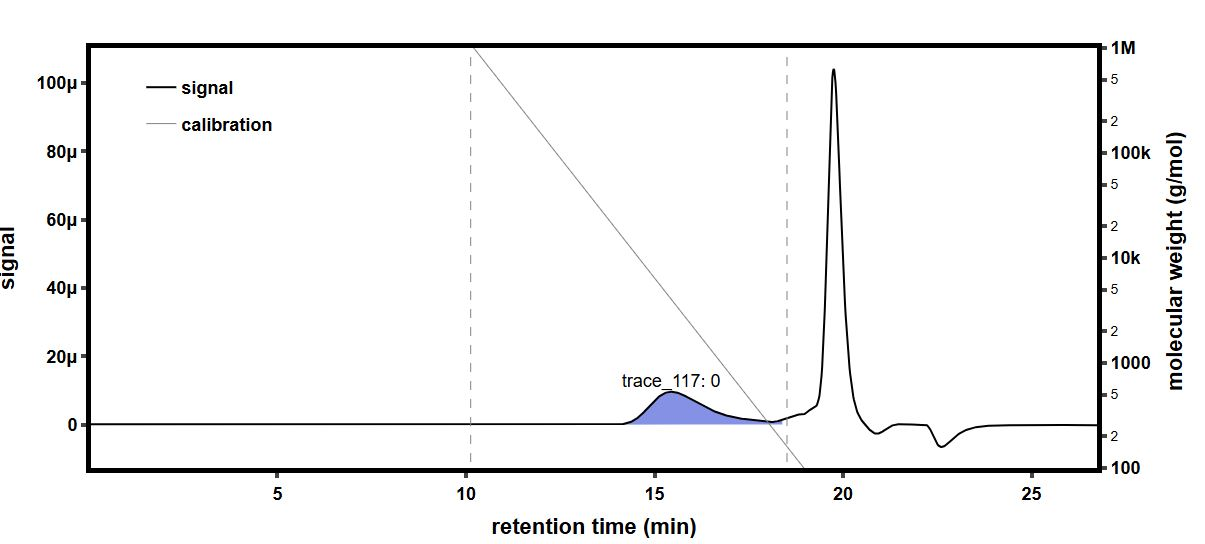

The file beside this chart, header and first rows:
time (min), raw light scattering data: detector volt…, raw light scattering data: detector volt…, raw light scattering data: detector volt…, raw light scattering data: detector volt…, raw light scattering data: detector volt…, raw light scattering data: detector volt…, raw light scattering data: detector volt…, raw light scattering data: detector volt…, raw UV absorbance data: detector voltage…, differential refractive index data: diff…, Forward Laser Monitor: Forward Laser Mon…, Auto-inject Signal: Auto-inject Signal, Auto-inject Signal: Auto-inject Signal, absolute refractive index data: absolute…
-0.1825, 0.02572, 0.01473, 0.03945, 0.02819, 0.03272, 0.02695, 0.04092, 0.0161, , -0.0002638, 1.008, , 1.438
-0.1656, 0.02572, 0.01473, 0.03945, 0.02819, 0.03272, 0.02695, 0.04092, 0.0161, , -0.0002638, 1.008, , 1.438
-0.1488, 0.02572, 0.01473, 0.03945, 0.02819, 0.03272, 0.02695, 0.04092, 0.0161, , -0.0002638, 1.008, , 1.438
-0.132, 0.02572, 0.01473, 0.03945, 0.02819, 0.03272, 0.02695, 0.04092, 0.0161, , -0.0002638, 1.008, , 1.438
-0.1151, 0.02572, 0.01473, 0.03944, 0.02819, 0.03272, 0.02695, 0.04092, 0.0161, , -0.0002638, 1.008, , 1.438
-0.09829, 0.02572, 0.01473, 0.03944, 0.02819, 0.03271, 0.02695, 0.04092, 0.01611, , -0.0002638, 1.008, , 1.438
-0.08145, 0.02572, 0.01473, 0.03945, 0.02819, 0.03272, 0.02694, 0.04092, 0.0161, , -0.0002638, 1.008, , 1.438
-0.06462, 0.02572, 0.01473, 0.03945, 0.02819, 0.03272, 0.02695, 0.04092, 0.0161, , -0.0002638, 1.008, , 1.438
-0.04779, 0.02572, 0.01473, 0.03944, 0.02819, 0.03272, 0.02694, 0.04092, 0.0161, , -0.0002638, 1.008, , 1.438
-0.03095, 0.02572, 0.01473, 0.03945, 0.02819, 0.03272, 0.02694, 0.04092, 0.0161, , -0.0002638, 1.008, , 1.438
-0.01412, 0.02572, 0.01473, 0.03945, 0.02819, 0.03272, 0.02694, 0.04092, 0.0161, , -0.0002638, 1.008, , 1.438
0.002718, 0.02572, 0.01473, 0.03945, 0.02819, 0.03271, 0.02694, 0.04092, 0.0161, , -0.0002638, 1.008, , 1.438
0.01955, 0.02572, 0.01473, 0.03945, 0.02819, 0.03272, 0.02694, 0.04092, 0.0161, , -0.0002638, 1.008, , 1.438
0.03639, 0.02572, 0.01473, 0.03944, 0.02819, 0.03272, 0.02694, 0.04092, 0.0161, , -0.0002638, 1.008, , 1.438
0.05322, 0.02572, 0.01473, 0.03945, 0.02819, 0.03272, 0.02694, 0.04092, 0.0161, , -0.0002638, 1.008, , 1.438
0.07006, 0.02573, 0.01473, 0.03945, 0.02819, 0.03272, 0.02694, 0.04092, 0.01611, 0.05477, -0.0002638, 1.008, , 1.438
0.08689, 0.02573, 0.01473, 0.03944, 0.02819, 0.03272, 0.02694, 0.04092, 0.01611, 0.05478, -0.0002638, 1.008, , 1.438
0.1037, 0.02572, 0.01473, 0.03944, 0.02819, 0.03272, 0.02694, 0.04092, 0.01611, 0.05478, -0.0002638, 1.008, , 1.438
0.1206, 0.02572, 0.01473, 0.03944, 0.02819, 0.03272, 0.02695, 0.04092, 0.01611, 0.05478, -0.0002638, 1.008, , 1.438
0.1374, 0.02572, 0.01473, 0.03944, 0.02819, 0.03272, 0.02694, 0.04092, 0.0161, 0.05478, -0.0002638, 1.008, , 1.438
0.1542, 0.02572, 0.01473, 0.03944, 0.02819, 0.03272, 0.02694, 0.04092, 0.0161, 0.05478, -0.0002638, 1.008, , 1.438
0.1711, 0.02572, 0.01473, 0.03944, 0.02819, 0.03272, 0.02694, 0.04092, 0.01611, 0.05478, -0.0002638, 1.008, , 1.438
0.1879, 0.02572, 0.01473, 0.03944, 0.02819, 0.03272, 0.02694, 0.04092, 0.01611, 0.05478, -0.0002638, 1.008, , 1.438
0.2047, 0.02572, 0.01473, 0.03945, 0.02819, 0.03272, 0.02694, 0.04092, 0.0161, 0.05477, -0.0002638, 1.008, , 1.438
0.2216, 0.02572, 0.01473, 0.03945, 0.0282, 0.03272, 0.02694, 0.04092, 0.0161, 0.05477, -0.0002638, 1.008, , 1.438
0.2384, 0.02572, 0.01473, 0.03945, 0.02819, 0.03272, 0.02695, 0.04092, 0.0161, 0.05477, -0.0002638, 1.008, , 1.438
0.2552, 0.02572, 0.01473, 0.03945, 0.02819, 0.03272, 0.02695, 0.04092, 0.0161, 0.05477, -0.0002638, 1.008, , 1.438
0.2721, 0.02572, 0.01473, 0.03945, 0.02819, 0.03272, 0.02694, 0.04092, 0.0161, 0.05477, -0.0002638, 1.008, , 1.438
0.2889, 0.02572, 0.01473, 0.03945, 0.02819, 0.03272, 0.02694, 0.04092, 0.0161, 0.05477, -0.0002638, 1.008, , 1.438
0.3057, 0.02572, 0.01473, 0.03944, 0.02819, 0.03272, 0.02695, 0.04093, 0.01611, 0.05477, -0.0002638, 1.008, , 1.438
0.3226, 0.02572, 0.01473, 0.03945, 0.02819, 0.03272, 0.02694, 0.04092, 0.01611, 0.05477, -0.0002638, 1.008, , 1.438
0.3394, 0.02572, 0.01473, 0.03944, 0.02819, 0.03272, 0.02694, 0.04092, 0.0161, 0.05476, -0.0002638, 1.008, , 1.438
0.3562, 0.02572, 0.01473, 0.03944, 0.02819, 0.03272, 0.02695, 0.04092, 0.0161, 0.05476, -0.0002638, 1.008, , 1.438
0.3731, 0.02572, 0.01473, 0.03944, 0.02819, 0.03272, 0.02695, 0.04092, 0.01611, 0.05476, -0.0002638, 1.008, , 1.438
0.3899, 0.02572, 0.01473, 0.03944, 0.02819, 0.03272, 0.02695, 0.04093, 0.01611, 0.05476, -0.0002638, 1.008, , 1.438
0.4067, 0.02572, 0.01473, 0.03945, 0.02819, 0.03272, 0.02695, 0.04092, 0.01611, 0.05476, -0.0002638, 1.008, , 1.438
0.4236, 0.02572, 0.01473, 0.03945, 0.02819, 0.03272, 0.02695, 0.04092, 0.01611, 0.05476, -0.0002638, 1.008, , 1.438
0.4404, 0.02572, 0.01473, 0.03945, 0.02819, 0.03272, 0.02694, 0.04092, 0.01611, 0.05476, -0.0002638, 1.008, , 1.438
0.4573, 0.02573, 0.01473, 0.03945, 0.02819, 0.03272, 0.02694, 0.04092, 0.01611, 0.05476, -0.0002638, 1.008, , 1.438
0.4741, 0.02573, 0.01473, 0.03945, 0.02819, 0.03272, 0.02694, 0.04092, 0.0161, 0.05476, -0.0002638, 1.008, , 1.438
0.4909, 0.02572, 0.01473, 0.03945, 0.02819, 0.03272, 0.02694, 0.04093, 0.0161, 0.05477, -0.0002638, 1.008, , 1.438
0.5078, 0.02572, 0.01473, 0.03945, 0.02819, 0.03272, 0.02694, 0.04093, 0.0161, 0.05477, -0.0002638, 1.008, , 1.438
0.5246, 0.02572, 0.01473, 0.03945, 0.02819, 0.03272, 0.02695, 0.04092, 0.0161, 0.05476, -0.0002638, 1.008, , 1.438
0.5414, 0.02572, 0.01473, 0.03944, 0.02819, 0.03272, 0.02695, 0.04092, 0.0161, 0.05476, -0.0002638, 1.008, , 1.438
0.5583, 0.02572, 0.01473, 0.03945, 0.02819, 0.03272, 0.02695, 0.04093, 0.01611, 0.05476, -0.0002638, 1.008, , 1.438
0.5751, 0.02572, 0.01473, 0.03944, 0.02819, 0.03272, 0.02695, 0.04092, 0.01611, 0.05476, -0.0002638, 1.008, , 1.438
0.5919, 0.02573, 0.01473, 0.03944, 0.02819, 0.03272, 0.02695, 0.04092, 0.01611, 0.05476, -0.0002638, 1.008, , 1.438
0.6088, 0.02573, 0.01473, 0.03944, 0.02819, 0.03272, 0.02695, 0.04092, 0.0161, 0.05476, -0.0002638, 1.008, , 1.438
0.6256, 0.02572, 0.01473, 0.03944, 0.02819, 0.03272, 0.02695, 0.04092, 0.0161, 0.05476, -0.0002638, 1.008, , 1.438
0.6424, 0.02572, 0.01473, 0.03944, 0.02819, 0.03272, 0.02695, 0.04092, 0.0161, 0.05477, -0.0002638, 1.008, , 1.438
0.6593, 0.02572, 0.01473, 0.03944, 0.02819, 0.03272, 0.02695, 0.04092, 0.0161, 0.05477, -0.0002638, 1.008, , 1.438
0.6761, 0.02572, 0.01473, 0.03945, 0.02819, 0.03272, 0.02695, 0.04092, 0.0161, 0.05477, -0.0002638, 1.008, , 1.438
0.6929, 0.02572, 0.01473, 0.03945, 0.02819, 0.03272, 0.02695, 0.04092, 0.01611, 0.05477, -0.0002638, 1.008, , 1.438
0.7098, 0.02572, 0.01473, 0.03945, 0.02819, 0.03272, 0.02695, 0.04092, 0.01611, 0.05477, -0.0002638, 1.008, , 1.438
0.7266, 0.02572, 0.01473, 0.03945, 0.02819, 0.03272, 0.02695, 0.04092, 0.0161, 0.05477, -0.0002638, 1.008, , 1.438
0.7434, 0.02572, 0.01473, 0.03945, 0.02819, 0.03272, 0.02695, 0.04092, 0.0161, 0.05477, -0.0002638, 1.008, , 1.438
0.7603, 0.02572, 0.01474, 0.03945, 0.02819, 0.03272, 0.02694, 0.04092, 0.01611, 0.05477, -0.0002638, 1.008, , 1.438
0.7771, 0.02572, 0.01473, 0.03945, 0.02819, 0.03272, 0.02694, 0.04092, 0.01611, 0.05477, -0.0002638, 1.008, , 1.438
0.7939, 0.02572, 0.01473, 0.03945, 0.02819, 0.03272, 0.02695, 0.04093, 0.0161, 0.05477, -0.0002638, 1.008, , 1.438
0.8108, 0.02572, 0.01473, 0.03945, 0.02819, 0.03272, 0.02695, 0.04092, 0.0161, 0.05477, -0.0002638, 1.008, , 1.438
... 1,604 more rows
